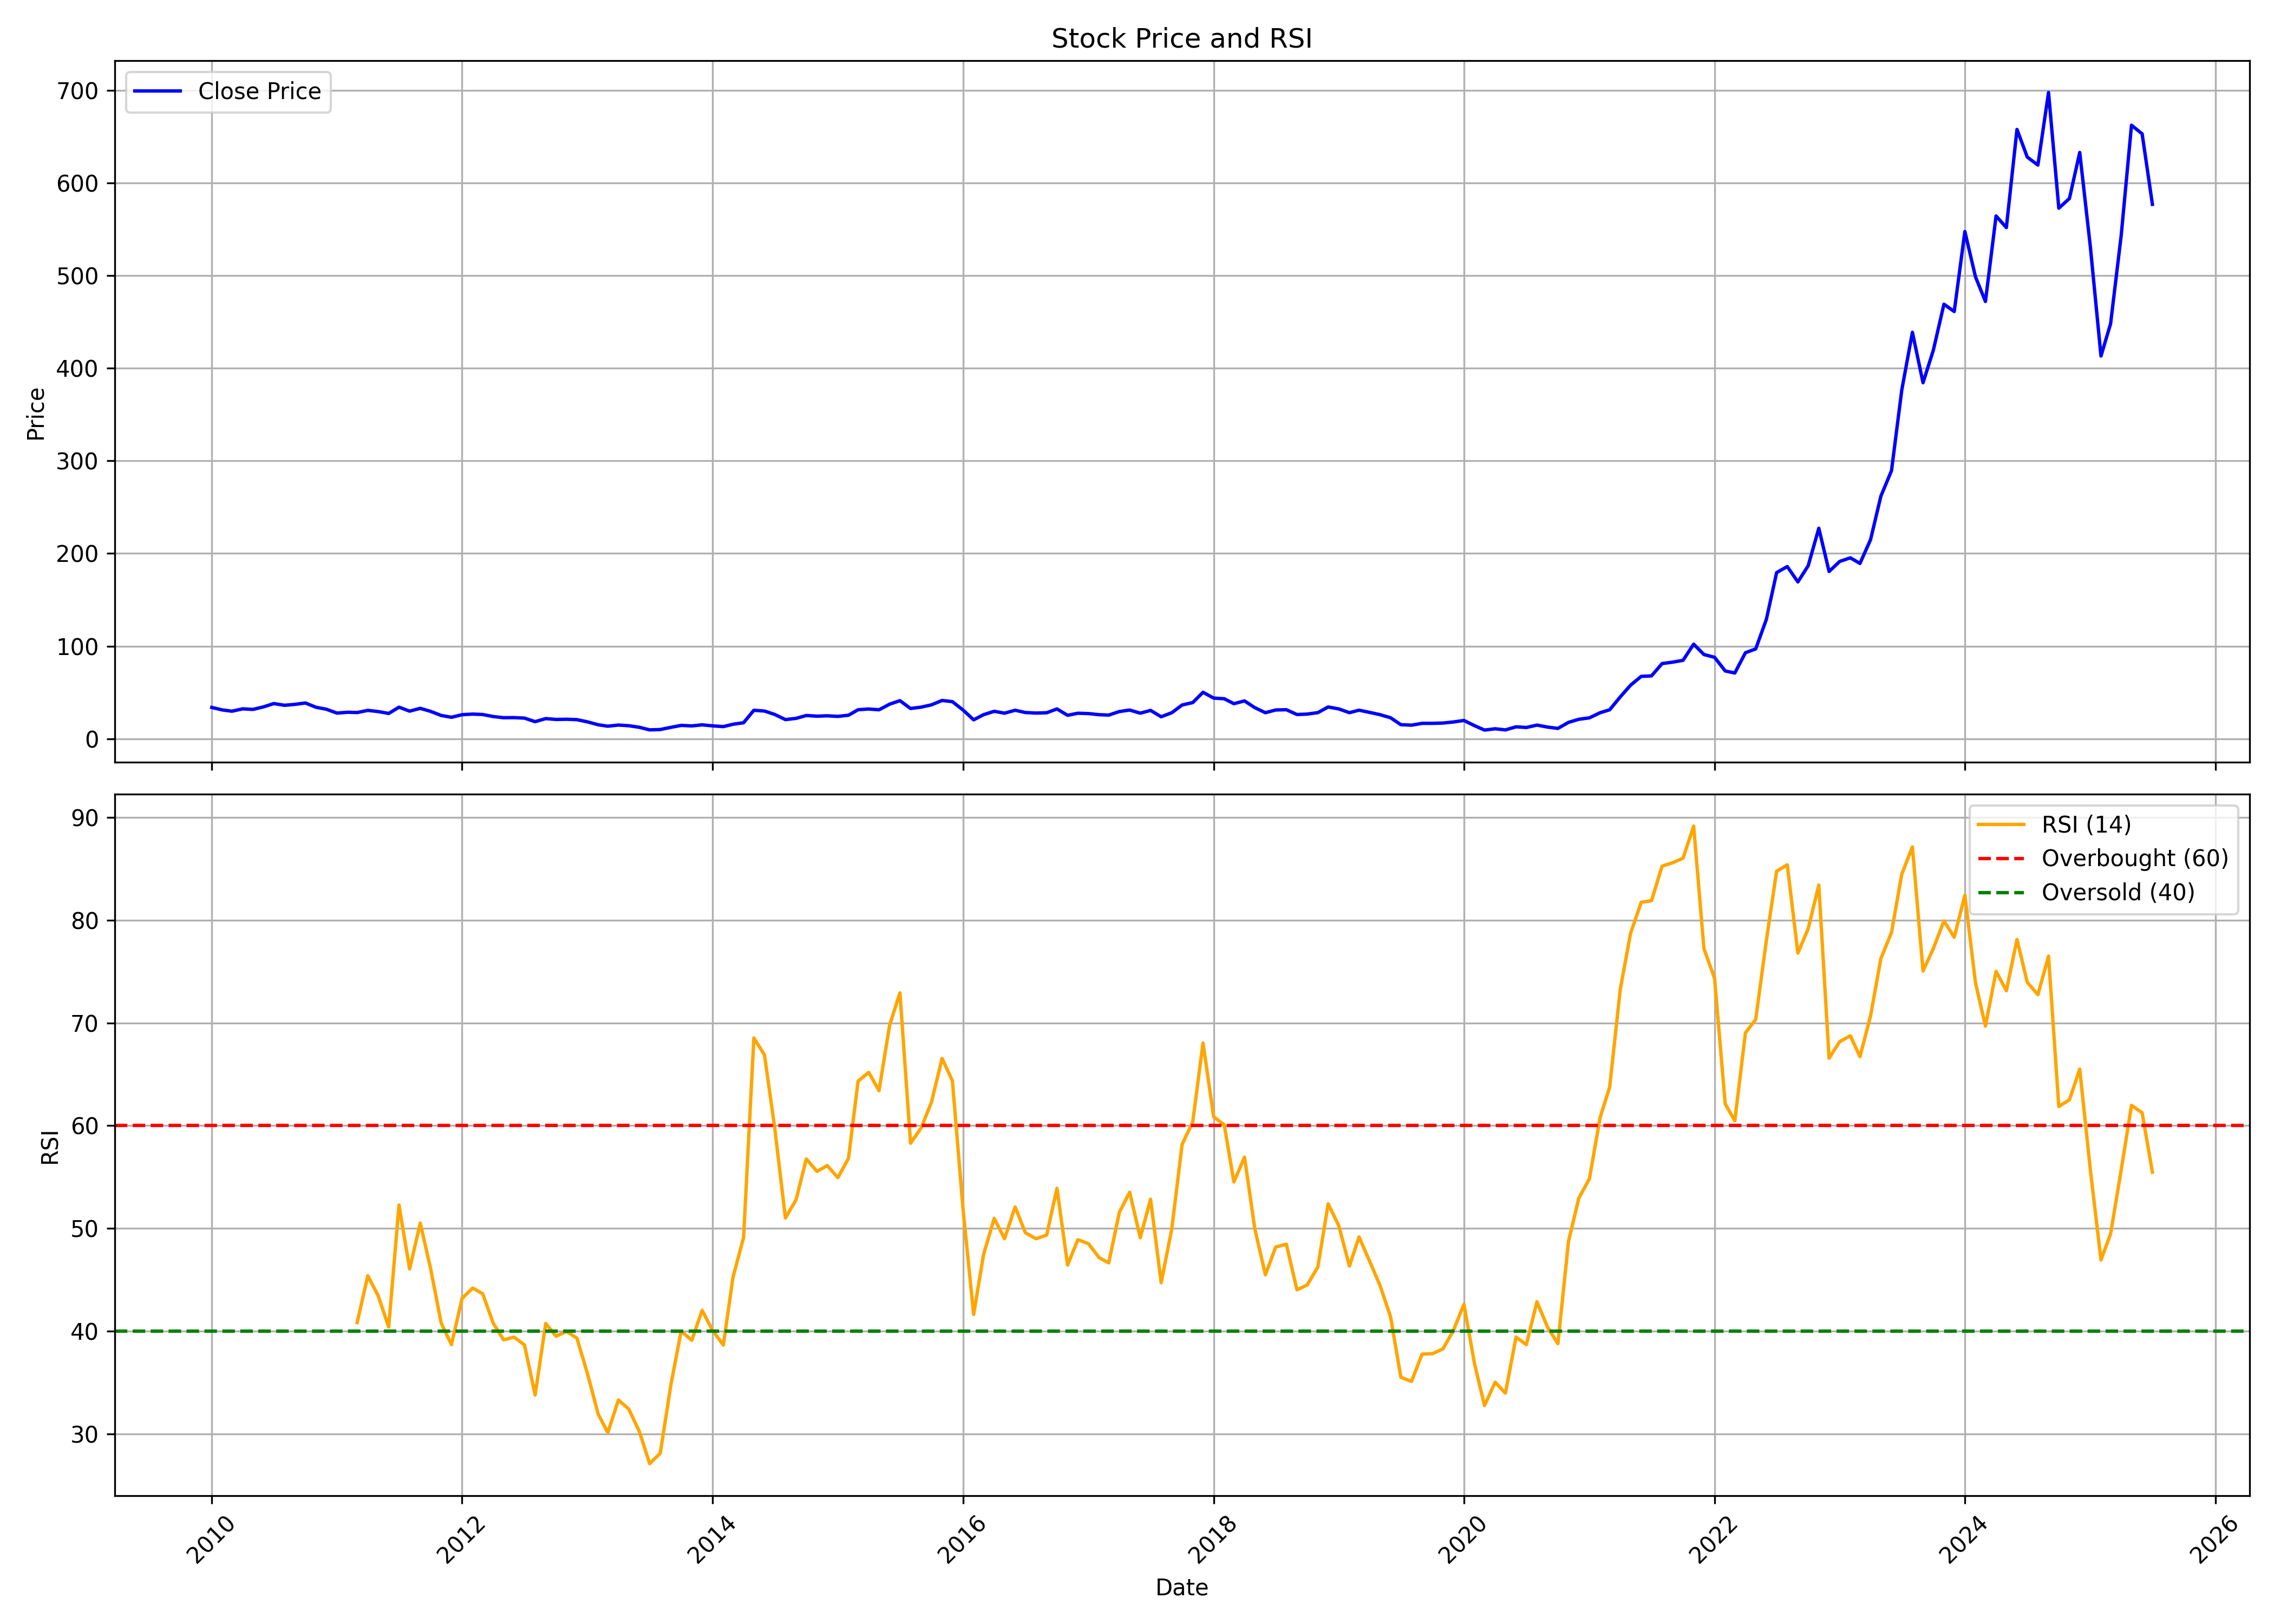

Source data for this figure (header and first rows):
, date, symbol, open, high, low, close, volume, rsi
0, 2010-01-01, ELECON, 36.03, 40, 31.31, 33.76, 18546988, 
1, 2010-02-01, ELECON, 32.98, 35.99, 30.06, 31.06, 5888316, 
2, 2010-03-01, ELECON, 31.06, 33.41, 28.67, 29.71, 9418054, 
3, 2010-04-01, ELECON, 29.77, 34.72, 29.77, 32.27, 12876068, 
4, 2010-05-01, ELECON, 32.27, 34.13, 30.06, 31.63, 10377740, 
5, 2010-06-01, ELECON, 32.04, 37.48, 30.73, 34.39, 16607256, 
6, 2010-07-01, ELECON, 34.87, 39.93, 34.29, 37.95, 17649208, 
7, 2010-08-01, ELECON, 38.7, 40.7, 35.79, 36.08, 10570514, 
8, 2010-09-01, ELECON, 36.31, 40.36, 36.02, 37.12, 7596596, 
9, 2010-10-01, ELECON, 37.18, 43.17, 36.68, 38.57, 20324308, 
10, 2010-11-01, ELECON, 39.12, 40.95, 31.42, 33.96, 6099830, 
11, 2010-12-01, ELECON, 34.04, 35.87, 30.63, 31.85, 3778850, 
12, 2011-01-01, ELECON, 32.35, 32.73, 26.84, 27.67, 3107832, 
13, 2011-02-01, ELECON, 27.48, 33.91, 24.57, 28.57, 3876934, 
14, 2011-03-01, ELECON, 29.05, 29.38, 26.74, 28.25, 2853320, 40.83
15, 2011-04-01, ELECON, 28.4, 32.85, 25.38, 30.58, 5956804, 45.4
16, 2011-05-01, ELECON, 30.63, 30.79, 26.76, 29.34, 2541796, 43.46
17, 2011-06-01, ELECON, 29.15, 29.75, 26.84, 27.28, 2447318, 40.41
18, 2011-07-01, ELECON, 27.42, 36.83, 27.42, 34.04, 10257208, 52.28
19, 2011-08-01, ELECON, 34.82, 34.84, 27.63, 29.78, 3877828, 46.06
20, 2011-09-01, ELECON, 29.78, 33.37, 29.12, 32.78, 2559782, 50.52
21, 2011-10-01, ELECON, 32.31, 32.44, 28.91, 29.57, 2208610, 46.12
22, 2011-11-01, ELECON, 29.55, 30.18, 23.89, 25.1, 2222556, 40.8
23, 2011-12-01, ELECON, 25.72, 26.49, 21.38, 23.15, 942588, 38.69
24, 2012-01-01, ELECON, 23.53, 26.23, 22.6, 25.93, 3032056, 43.19
25, 2012-02-01, ELECON, 26.1, 30.1, 25.66, 26.57, 5223616, 44.2
26, 2012-03-01, ELECON, 26.38, 27.63, 23.81, 26.15, 3360816, 43.64
27, 2012-04-01, ELECON, 25.74, 26.55, 23.62, 23.94, 1429324, 40.76
28, 2012-05-01, ELECON, 23.96, 24.45, 22.15, 22.66, 1543684, 39.16
29, 2012-06-01, ELECON, 22.96, 23.81, 22.02, 22.79, 7192570, 39.42
30, 2012-07-01, ELECON, 22.7, 26.36, 21.53, 22.23, 6119320, 38.66
31, 2012-08-01, ELECON, 22.6, 22.73, 17.48, 18.41, 3600946, 33.79
32, 2012-09-01, ELECON, 19.53, 22.54, 18.14, 21.72, 5563352, 40.75
33, 2012-10-01, ELECON, 21.96, 22.95, 20.56, 20.8, 2958360, 39.51
34, 2012-11-01, ELECON, 20.91, 23.85, 20.73, 21.02, 5314708, 39.98
35, 2012-12-01, ELECON, 21.04, 22.67, 20.21, 20.58, 7287268, 39.32
36, 2013-01-01, ELECON, 20.65, 21.86, 17.86, 18.16, 4965824, 35.83
37, 2013-02-01, ELECON, 18.08, 19.33, 14.91, 15.07, 5661434, 31.91
38, 2013-03-01, ELECON, 15.13, 17.07, 13.31, 13.51, 4024544, 30.13
39, 2013-04-01, ELECON, 13.62, 15.81, 13.53, 14.74, 3445938, 33.3
40, 2013-05-01, ELECON, 14.74, 16.89, 13.97, 14.06, 6037062, 32.42
41, 2013-06-01, ELECON, 13.95, 14.06, 11.93, 12.32, 2335726, 30.24
42, 2013-07-01, ELECON, 12.3, 12.94, 9.137, 9.555, 1819248, 27.1
43, 2013-08-01, ELECON, 9.84, 12.21, 8.083, 9.906, 5132944, 28.12
44, 2013-09-01, ELECON, 10.63, 13.17, 10, 12.29, 3418522, 34.78
45, 2013-10-01, ELECON, 12.38, 15.59, 11.6, 14.37, 4032280, 40.01
46, 2013-11-01, ELECON, 14.44, 15.8, 13.31, 13.82, 1677028, 39.11
47, 2013-12-01, ELECON, 13.86, 15.66, 13.1, 14.97, 6441002, 42.03
48, 2014-01-01, ELECON, 15.02, 16.73, 13.28, 13.86, 5357152, 40.04
49, 2014-02-01, ELECON, 14.25, 14.25, 10.81, 13.08, 4965124, 38.65
50, 2014-03-01, ELECON, 13.05, 15.92, 11.51, 15.59, 16003614, 45.23
51, 2014-04-01, ELECON, 15.71, 19.82, 15.39, 17.26, 16640354, 49.12
52, 2014-05-01, ELECON, 17.26, 31.72, 16.59, 30.7, 29469640, 68.54
53, 2014-06-01, ELECON, 31.65, 32.62, 28.19, 29.9, 17905420, 66.89
54, 2014-07-01, ELECON, 29.85, 31.74, 23.93, 26.18, 9734076, 59.75
55, 2014-08-01, ELECON, 26.3, 27.14, 20.26, 20.64, 8612056, 51.02
56, 2014-09-01, ELECON, 21.11, 26.96, 20.24, 21.95, 37712606, 52.78
57, 2014-10-01, ELECON, 22.05, 25.78, 21.18, 25.08, 5917944, 56.76
58, 2014-11-01, ELECON, 25.38, 27.4, 22.54, 24.33, 17832652, 55.55
59, 2014-12-01, ELECON, 24.3, 25.73, 20.73, 24.75, 13559028, 56.12
... 127 more rows
